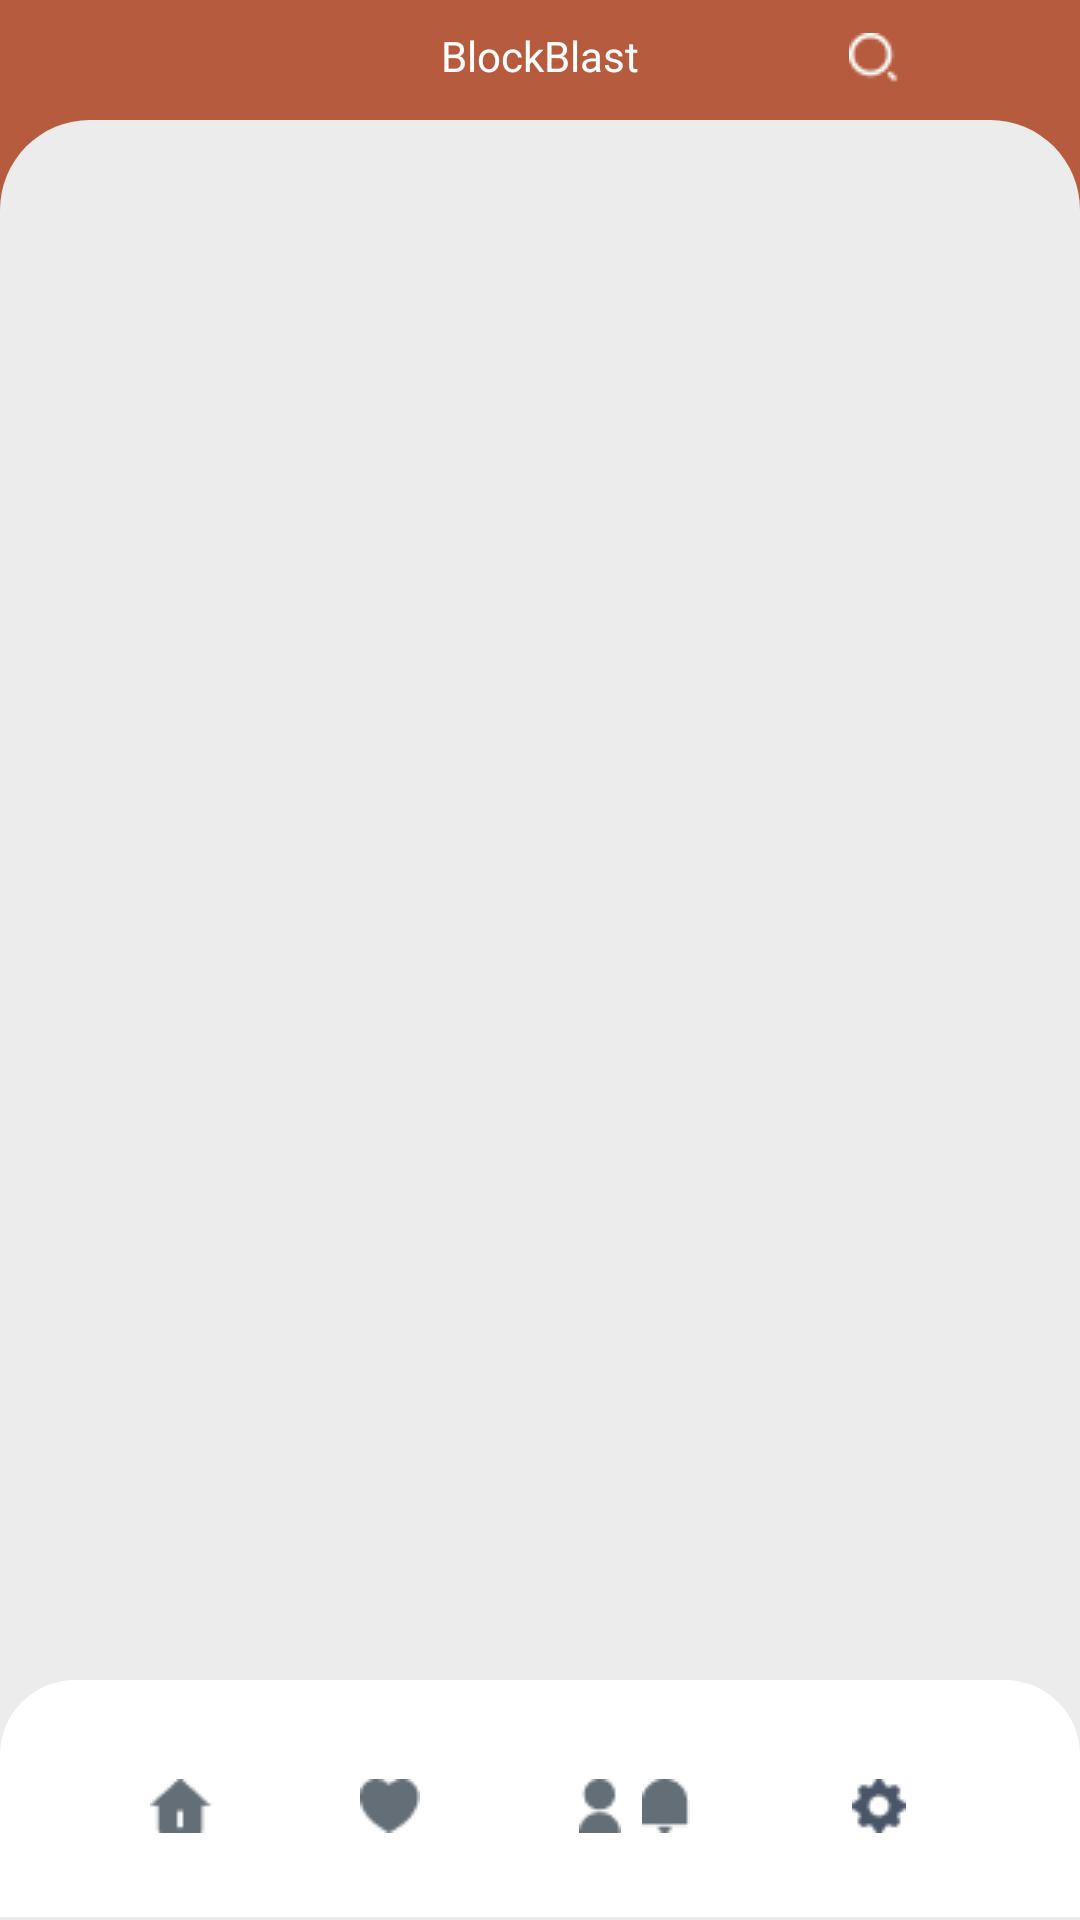

Android layout source for this screen:
<!-- AndroidManifest.xml: application theme Theme.LogoProject -->
<!-- res/layout/prototype.xml -->
<?xml version="1.0" encoding="utf-8"?>
<RelativeLayout xmlns:android="http://schemas.android.com/apk/res/android"
    xmlns:app="http://schemas.android.com/apk/res-auto"
    xmlns:tools="http://schemas.android.com/tools"
    android:layout_width="match_parent"
    android:layout_height="match_parent"
    tools:context=".MainActivity"
    >

    <RelativeLayout
        android:layout_width="match_parent"
        android:layout_height="70dp"
        android:layout_alignParentStart="true"
        android:layout_alignParentTop="true"
        android:background="#B75B3E">

        <ImageView
            android:id="@+id/bar"
            android:layout_width="18dp"
            android:layout_height="16dp"
            android:layout_marginStart="20dp"
            android:layout_marginTop="10dp"
            app:srcCompat="@drawable/bar" />

        <TextView
            android:id="@+id/textView"
            android:layout_width="wrap_content"
            android:layout_height="wrap_content"
            android:layout_marginTop="9dp"
            android:layout_alignParentTop="true"
            android:layout_centerHorizontal="true"
            android:textColor="@color/white"
            android:text="BlockBlast" />

        <ImageView
            android:id="@+id/search"
            android:layout_width="wrap_content"
            android:layout_height="wrap_content"
            android:layout_alignParentTop="true"
            android:layout_alignParentEnd="true"
            android:layout_marginTop="11dp"
            android:layout_marginEnd="60dp"
            app:srcCompat="@drawable/search" />


    </RelativeLayout>

    <RelativeLayout
        android:layout_width="match_parent"
        android:layout_height="720dp"
        android:layout_marginTop="40dp"
        android:layout_marginStart="0dp"
        android:layout_alignParentEnd="true"
        android:background="@drawable/radius">


        <RelativeLayout
            android:layout_width="match_parent"
            android:layout_height="79dp"

            android:layout_alignParentBottom="true"
            android:layout_marginEnd="0dp"
            android:layout_marginBottom="1dp"
            android:background="@drawable/radius20">


            <ImageView
                android:id="@+id/home"
                android:layout_width="wrap_content"
                android:layout_height="wrap_content"
                android:layout_alignParentStart="true"
                android:layout_alignParentBottom="true"
                android:layout_marginStart="50dp"
                android:layout_marginBottom="28dp"
                app:srcCompat="@drawable/home" />

            <ImageView
                android:id="@+id/heart"
                android:layout_width="wrap_content"
                android:layout_height="wrap_content"
                android:layout_alignParentStart="true"
                android:layout_alignParentBottom="true"
                android:layout_marginStart="120dp"
                android:layout_marginBottom="28dp"
                app:srcCompat="@drawable/heart" />

            <ImageView
                android:id="@+id/profile"
                android:layout_width="wrap_content"
                android:layout_height="wrap_content"
                android:layout_alignParentStart="true"
                android:layout_alignParentBottom="true"
                android:layout_marginStart="193dp"
                android:layout_marginBottom="28dp"
                app:srcCompat="@drawable/profile" />

            <ImageView
                android:id="@+id/notification"
                android:layout_width="wrap_content"
                android:layout_height="wrap_content"
                android:layout_alignParentEnd="true"
                android:layout_alignParentBottom="true"
                android:layout_marginEnd="130dp"
                android:layout_marginBottom="28dp"
                app:srcCompat="@drawable/notification" />

            <ImageView
                android:id="@+id/setting"
                android:layout_width="wrap_content"
                android:layout_height="wrap_content"
                android:layout_alignParentEnd="true"
                android:layout_alignParentBottom="true"
                android:layout_marginEnd="58dp"
                android:layout_marginBottom="28dp"
                app:srcCompat="@drawable/setting" />
        </RelativeLayout>

    </RelativeLayout>


</RelativeLayout>
<!-- resources referenced by this layout -->
<resources>
  <!-- drawable heart: png bitmap (drawable, 469 bytes) -->
  <!-- drawable home: png bitmap (drawable, 422 bytes) -->
  <!-- drawable notification: png bitmap (drawable, 351 bytes) -->
  <!-- drawable profile: png bitmap (drawable, 421 bytes) -->
  <!-- drawable radius (drawable) -->
  <?xml version="1.0" encoding="utf-8"?>
  <shape xmlns:android="http://schemas.android.com/apk/res/android">
  
  <solid android:color="#ECECEC"/>
  
      <corners android:topLeftRadius="30dp" android:topRightRadius="30dp"/>
  </shape>
  <!-- drawable radius20 (drawable) -->
  <?xml version="1.0" encoding="utf-8"?>
  <shape xmlns:android="http://schemas.android.com/apk/res/android">
  <corners android:topLeftRadius="25dp" android:topRightRadius="25dp"/>
      <solid android:color="#FFFFFF"/>
  </shape>
  <!-- drawable search: png bitmap (drawable, 339 bytes) -->
  <!-- drawable setting: png bitmap (drawable, 536 bytes) -->
  <style name="Theme.LogoProject" parent="Base.Theme.LogoProject" />
  <style name="Base.Theme.LogoProject" parent="Theme.Material3.DayNight.NoActionBar">
          
          
      </style>
  <!-- not gathered from this repository: default colours our renderer supplied (Android Studio template values) -->
  <color name="white">#FFFFFFFF</color>
</resources>
